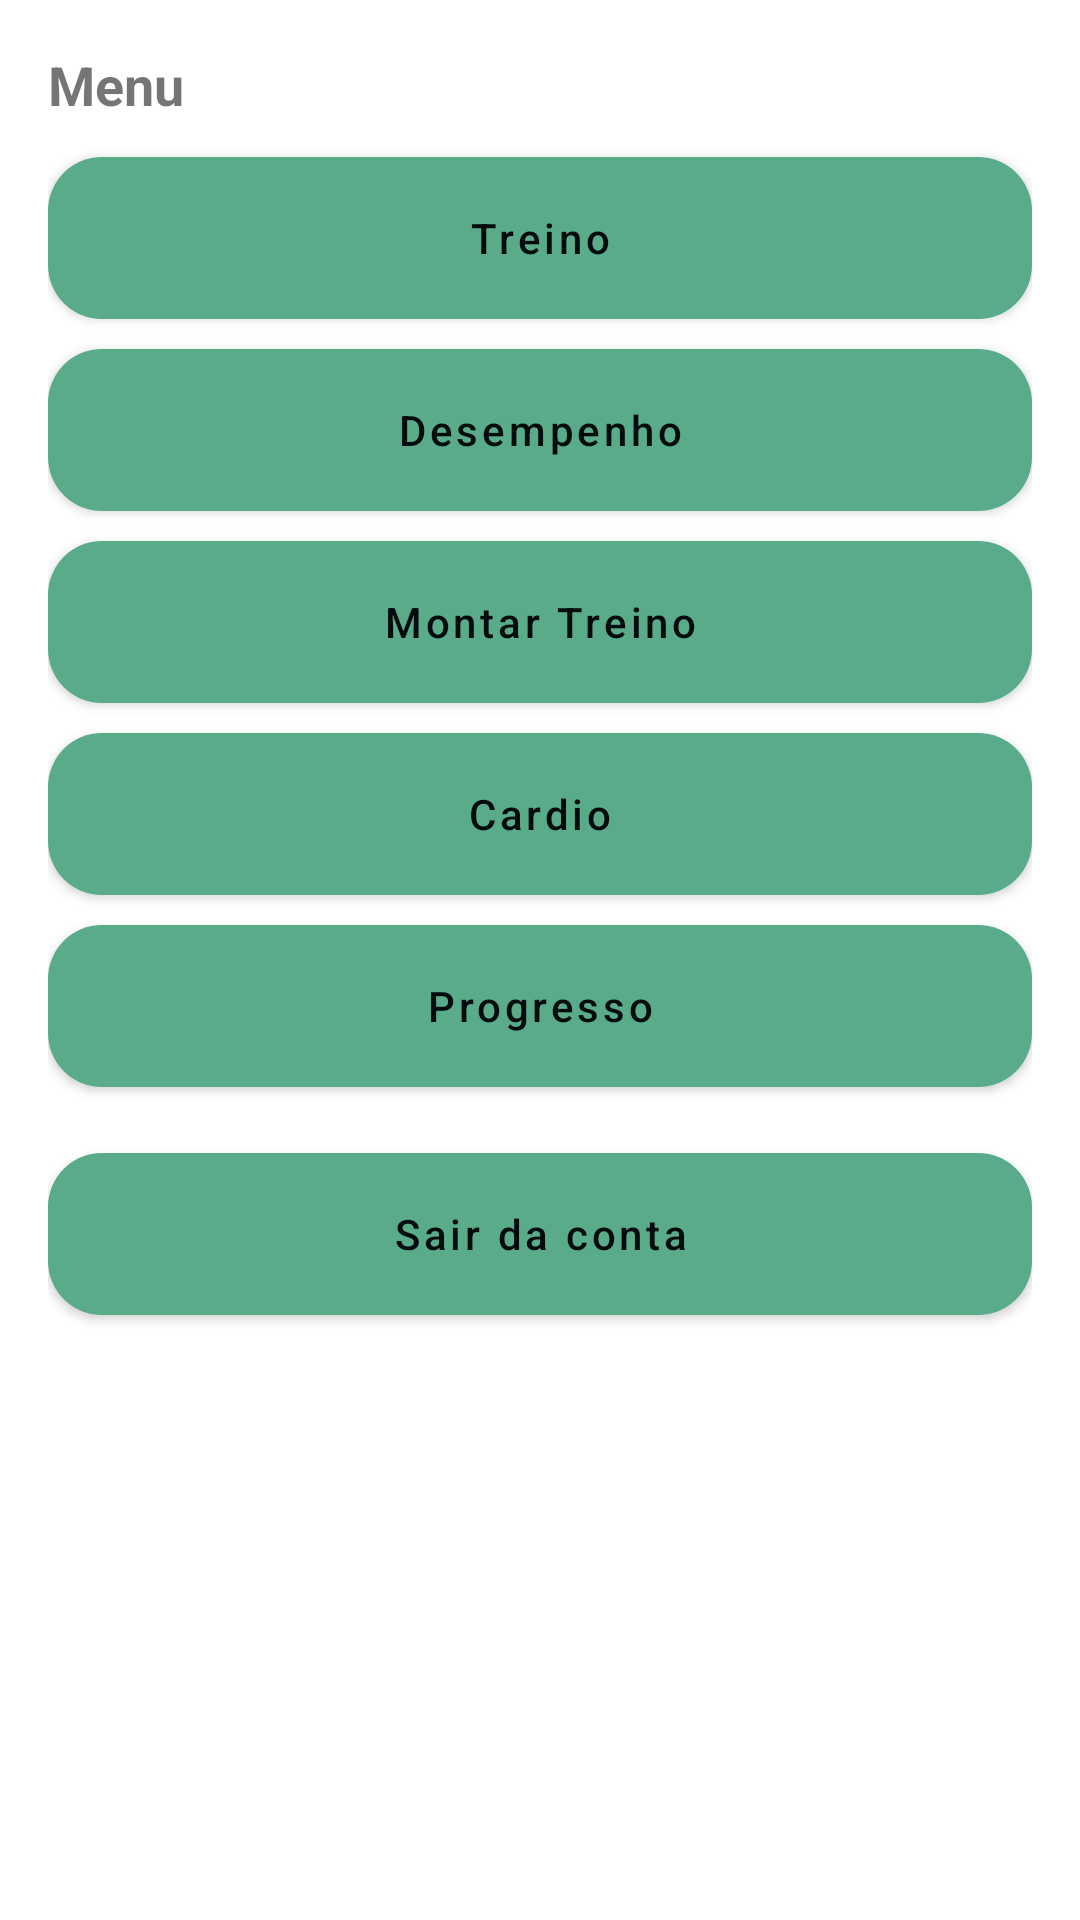

Reconstruct the res/layout file that produces this screen, plus the resources it refers to.
<!-- AndroidManifest.xml: application theme Theme.MeuTreino -->
<!-- res/layout/bottomsheet_menu.xml -->
<?xml version="1.0" encoding="utf-8"?>
<LinearLayout xmlns:android="http://schemas.android.com/apk/res/android"
    android:layout_width="match_parent"
    android:layout_height="wrap_content"
    android:orientation="vertical"
    android:padding="16dp">

    <TextView
        android:layout_width="match_parent"
        android:layout_height="wrap_content"
        android:text="Menu"
        android:textSize="18sp"
        android:paddingBottom="12dp"
        android:textStyle="bold" />

    <Button
        android:id="@+id/btnMenuTreino"
        style="@style/AppGreenButton"
        android:layout_width="match_parent"
        android:layout_marginBottom="10dp"
        android:text="Treino" />

    <Button
        android:id="@+id/btnMenuDesempenho"
        style="@style/AppGreenButton"
        android:layout_width="match_parent"
        android:layout_marginBottom="10dp"
        android:text="Desempenho" />

    <Button
        android:id="@+id/btnMenuMontar"
        style="@style/AppGreenButton"
        android:layout_width="match_parent"
        android:layout_marginBottom="10dp"
        android:text="Montar Treino" />

    <Button
        android:id="@+id/btnMenuCardio"
        style="@style/AppGreenButton"
        android:layout_width="match_parent"
        android:layout_marginBottom="10dp"
        android:text="Cardio" />

    <Button
        android:id="@+id/btnMenuProgresso"
        style="@style/AppGreenButton"
        android:layout_width="match_parent"
        android:layout_marginBottom="10dp"
        android:text="Progresso" />

    <View
        android:layout_width="match_parent"
        android:layout_height="12dp" />

    <Button
        android:id="@+id/btnMenuSair"
        style="@style/AppGreenButton"
        android:layout_width="match_parent"
        android:layout_marginBottom="10dp"
        android:text="Sair da conta" />

</LinearLayout>
<!-- resources referenced by this layout -->
<resources>
  <style name="AppGreenButton" parent="Widget.MaterialComponents.Button">
          <item name="android:layout_height">54dp</item>
          <item name="android:textColor">@color/background_deep</item>
          <item name="android:textAllCaps">false</item>
          <item name="android:fontFamily">sans-serif-medium</item>
  
          
          <item name="cornerRadius">20dp</item>
  
          
          <item name="android:background">@drawable/bg_button_green</item>
          <item name="backgroundTint">@null</item>
      </style>
  <style name="Theme.MeuTreino" parent="Theme.MaterialComponents.DayNight.NoActionBar">
          
      </style>
  <color name="background_deep">#040B0D</color>
  <!-- drawable bg_button_green (drawable) -->
  <?xml version="1.0" encoding="utf-8"?>
  <shape xmlns:android="http://schemas.android.com/apk/res/android">
      <solid android:color="#5AAB8A"/>
      <corners android:radius="18dp"/>
  </shape>
</resources>
